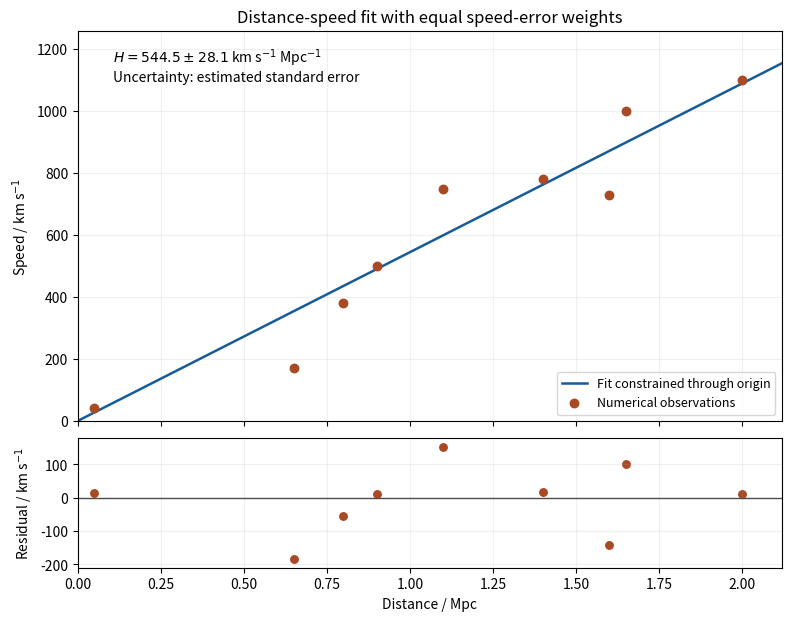

The script that saved this image:
"""Original plot of numerical observations and derived fit; no source figure used."""
import numpy as np
import matplotlib.pyplot as plt

d = np.array([50, 650, 800, 900, 1100, 1400, 1600, 1650, 2000.])/1000
v = np.array([40, 170, 380, 500, 750, 780, 730, 1000, 1100.])
h = d@v/(d@d)
s = np.sqrt(np.sum((v-h*d)**2)/(len(d)-1))
se = s/np.sqrt(d@d)
fig, (ax, res) = plt.subplots(2, 1, figsize=(7.8, 6.1), sharex=True, height_ratios=[3, 1], layout="constrained")
x = np.linspace(0, 2.12, 200)
ax.plot(x, h*x, color="#175b98", lw=1.8, label="Fit constrained through origin")
ax.scatter(d, v, s=37, color="#a84a24", zorder=3, label="Numerical observations")
ax.text(.05, .96, rf"$H={h:.1f}\pm {se:.1f}$ km s$^{{-1}}$ Mpc$^{{-1}}$"+"\nUncertainty: estimated standard error", va="top", transform=ax.transAxes, fontsize=10)
ax.set(ylabel=r"Speed / km s$^{-1}$", title="Distance-speed fit with equal speed-error weights", xlim=(0, 2.12), ylim=(0, 1260))
ax.legend(loc="lower right", fontsize=9)
res.axhline(0, color="0.3", lw=1)
res.scatter(d, v-h*d, color="#a84a24", s=29)
res.set(xlabel="Distance / Mpc", ylabel=r"Residual / km s$^{-1}$", ylim=(-210, 180))
for a in [ax, res]:
    a.grid(alpha=.18)
fig.savefig("paper-1-distance-speed-fit.png", dpi=150, facecolor="white")
